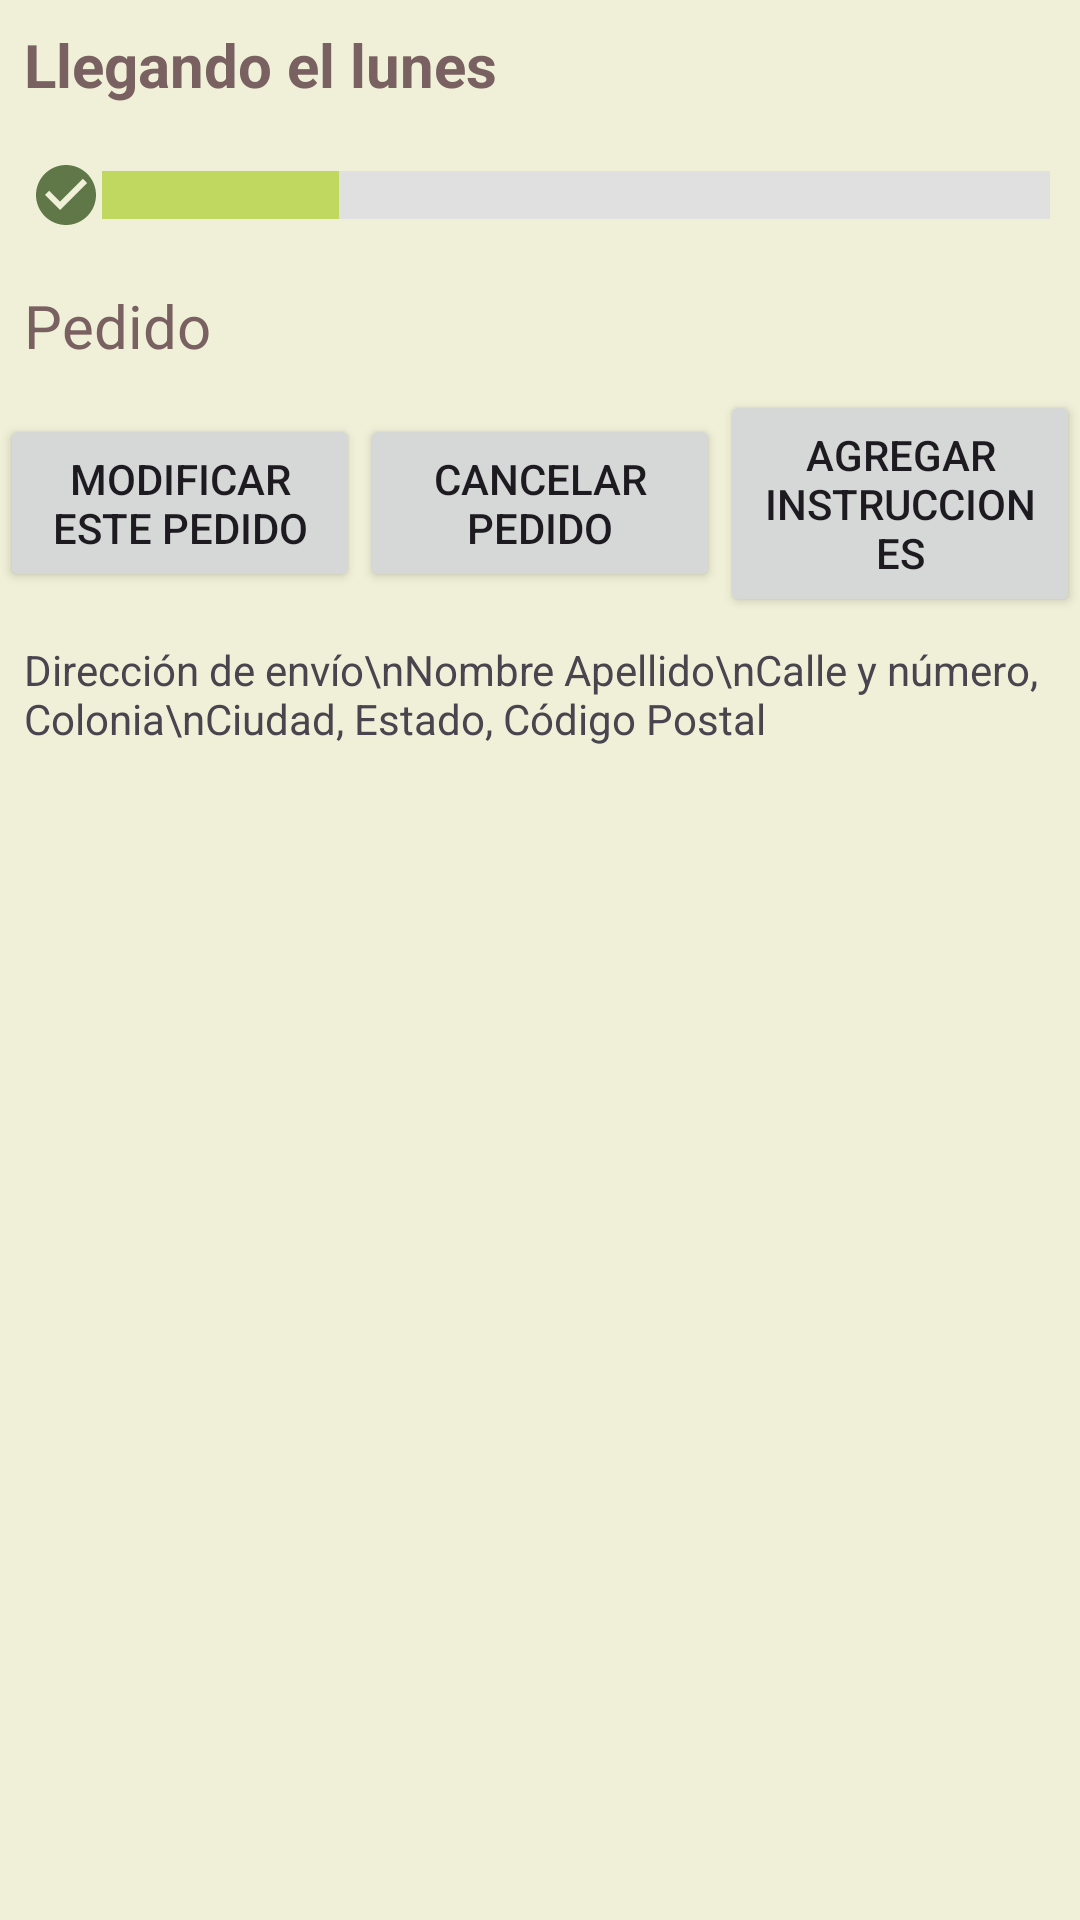

Android layout source for this screen:
<!-- AndroidManifest.xml: application theme Theme.ProyectoFinal -->
<!-- res/layout/fragment_envios.xml -->
<?xml version="1.0" encoding="utf-8"?>
<LinearLayout xmlns:android="http://schemas.android.com/apk/res/android"
    xmlns:tools="http://schemas.android.com/tools"
    android:layout_width="match_parent"
    android:layout_height="match_parent"
    android:background="@color/Beige"
    android:orientation="vertical"
    tools:context=".Envios">

    <TextView
        android:layout_width="match_parent"
        android:layout_height="wrap_content"
        android:padding="8dp"
        android:text="Llegando el lunes"
        android:textColor="@color/Brown"
        android:textSize="20dp"
        android:textStyle="bold" />

    
    <LinearLayout
        android:layout_width="match_parent"
        android:layout_height="wrap_content"
        android:layout_margin="10dp"
        android:gravity="center"
        android:orientation="horizontal">

        <ImageView
            android:layout_width="wrap_content"
            android:layout_height="wrap_content"
            android:src="@drawable/ic_check_circle" />

        <ProgressBar
            style="?android:attr/progressBarStyleHorizontal"
            android:layout_width="0dp"
            android:layout_height="wrap_content"
            android:layout_weight="1"
            android:progress="25"
            android:progressDrawable="@drawable/progressbar" />
    </LinearLayout>

    
    <TextView
        android:layout_width="match_parent"
        android:layout_height="wrap_content"
        android:padding="8dp"
        android:text="Pedido"
        android:textColor="@color/Brown"
        android:textSize="20dp" />

    <LinearLayout
        android:layout_width="match_parent"
        android:layout_height="wrap_content"
        android:gravity="center"
        android:orientation="horizontal">

        <Button
            android:layout_width="0dp"
            android:layout_height="wrap_content"
            android:layout_weight="0.3"
            android:padding="12dp"
            android:text="Modificar este pedido" />

        <Button
            android:layout_width="0dp"
            android:layout_height="wrap_content"
            android:layout_weight="0.3"
            android:padding="12dp"
            android:text="Cancelar pedido" />

        <Button
            android:layout_width="0dp"
            android:layout_height="wrap_content"
            android:layout_weight="0.3"
            android:padding="12dp"
            android:text="Agregar instrucciones" />
    </LinearLayout>

    
    <TextView
        android:layout_width="match_parent"
        android:layout_height="wrap_content"
        android:padding="8dp"
        android:text="Dirección de envío\nNombre Apellido\nCalle y número, Colonia\nCiudad, Estado, Código Postal" />
</LinearLayout>
<!-- resources referenced by this layout -->
<resources>
  <color name="Beige">#F0F0D8</color>
  <color name="Brown">#7A6161</color>
  <!-- drawable ic_check_circle (drawable) -->
  <vector xmlns:android="http://schemas.android.com/apk/res/android"
      android:width="24dp"
      android:height="24dp"
      android:tint="#607848"
      android:viewportWidth="24"
      android:viewportHeight="24">
  
      <path
          android:fillColor="@android:color/white"
          android:pathData="M12,2C6.48,2 2,6.48 2,12s4.48,10 10,10 10,-4.48 10,-10S17.52,2 12,2zM10,17l-5,-5 1.41,-1.41L10,14.17l7.59,-7.59L19,8l-9,9z" />
  
  </vector>
  <!-- drawable progressbar (drawable) -->
  <?xml version="1.0" encoding="utf-8"?>
  <layer-list xmlns:android="http://schemas.android.com/apk/res/android">
      <item android:id="@android:id/background">
          <shape>
              <solid android:color="#E0E0E0" />
          </shape>
      </item>
      <item android:id="@android:id/progress">
          <clip>
              <shape>
                  <solid android:color="@color/GreenLeave" />
              </shape>
          </clip>
      </item>
  </layer-list>
  <style name="Theme.ProyectoFinal" parent="Base.Theme.ProyectoFinal" />
  <color name="GreenLeave">#C0D860</color>
  <style name="Base.Theme.ProyectoFinal" parent="Theme.Material3.DayNight.NoActionBar">
          
          <item name="colorPrimary">@color/GreenLeave</item>
          <item name="colorPrimaryDark">@color/GreenDark</item>
          <item name="colorSecondary">@color/Brown</item>
      </style>
  <color name="GreenDark">#274E13</color>
</resources>
